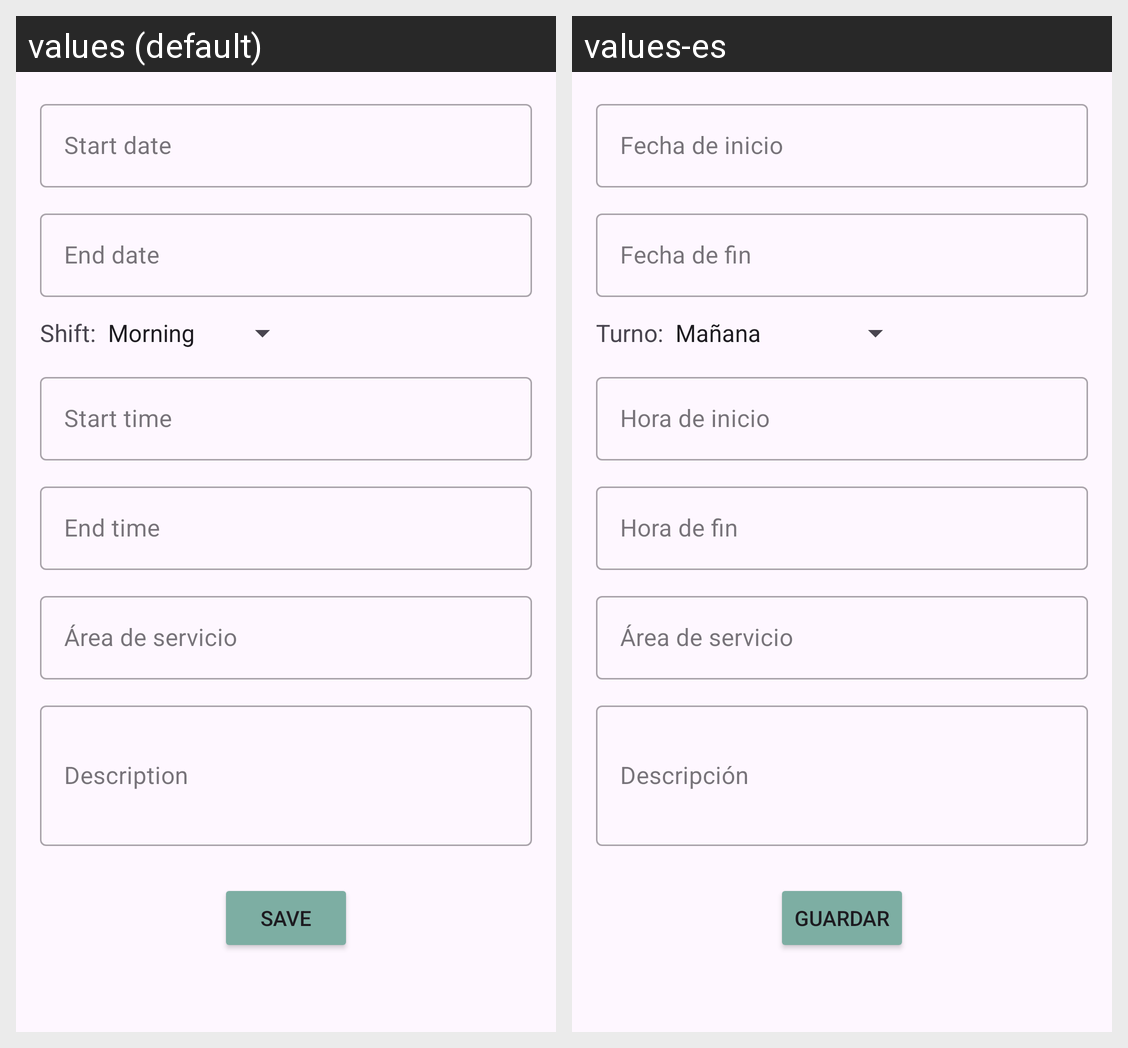

This grid shows one Android layout under two languages. Give, for every string resource on the screen, its name, the default text and each shown locale's text.
Android screen res/layout/fragment_contract.xml rendered under 2 locales, left to right: values (default), values-es. Device: Nexus 5 (rendered at 1080×1920; each locale shown at half size, 540×960, under a caption strip naming it); theme Theme.WorkCalendar.
Strings drawn on this screen, with the default value and each locale's value (text and hints the layout hard-codes, and strings that could not be matched under every locale, appear in the picture but are not listed):

start_date_hint
  values: Start date
  values-es: Fecha de inicio

end_date_hint
  values: End date
  values-es: Fecha de fin

shift_label
  values: Shift:
  values-es: Turno:

start_time_hint
  values: Start time
  values-es: Hora de inicio

end_time_hint
  values: End time
  values-es: Hora de fin

service_area_hint
  values: Área de servicio
  values-es: Área de servicio

description_hint
  values: Description
  values-es: Descripción

save_button
  values: Save
  values-es: Guardar
